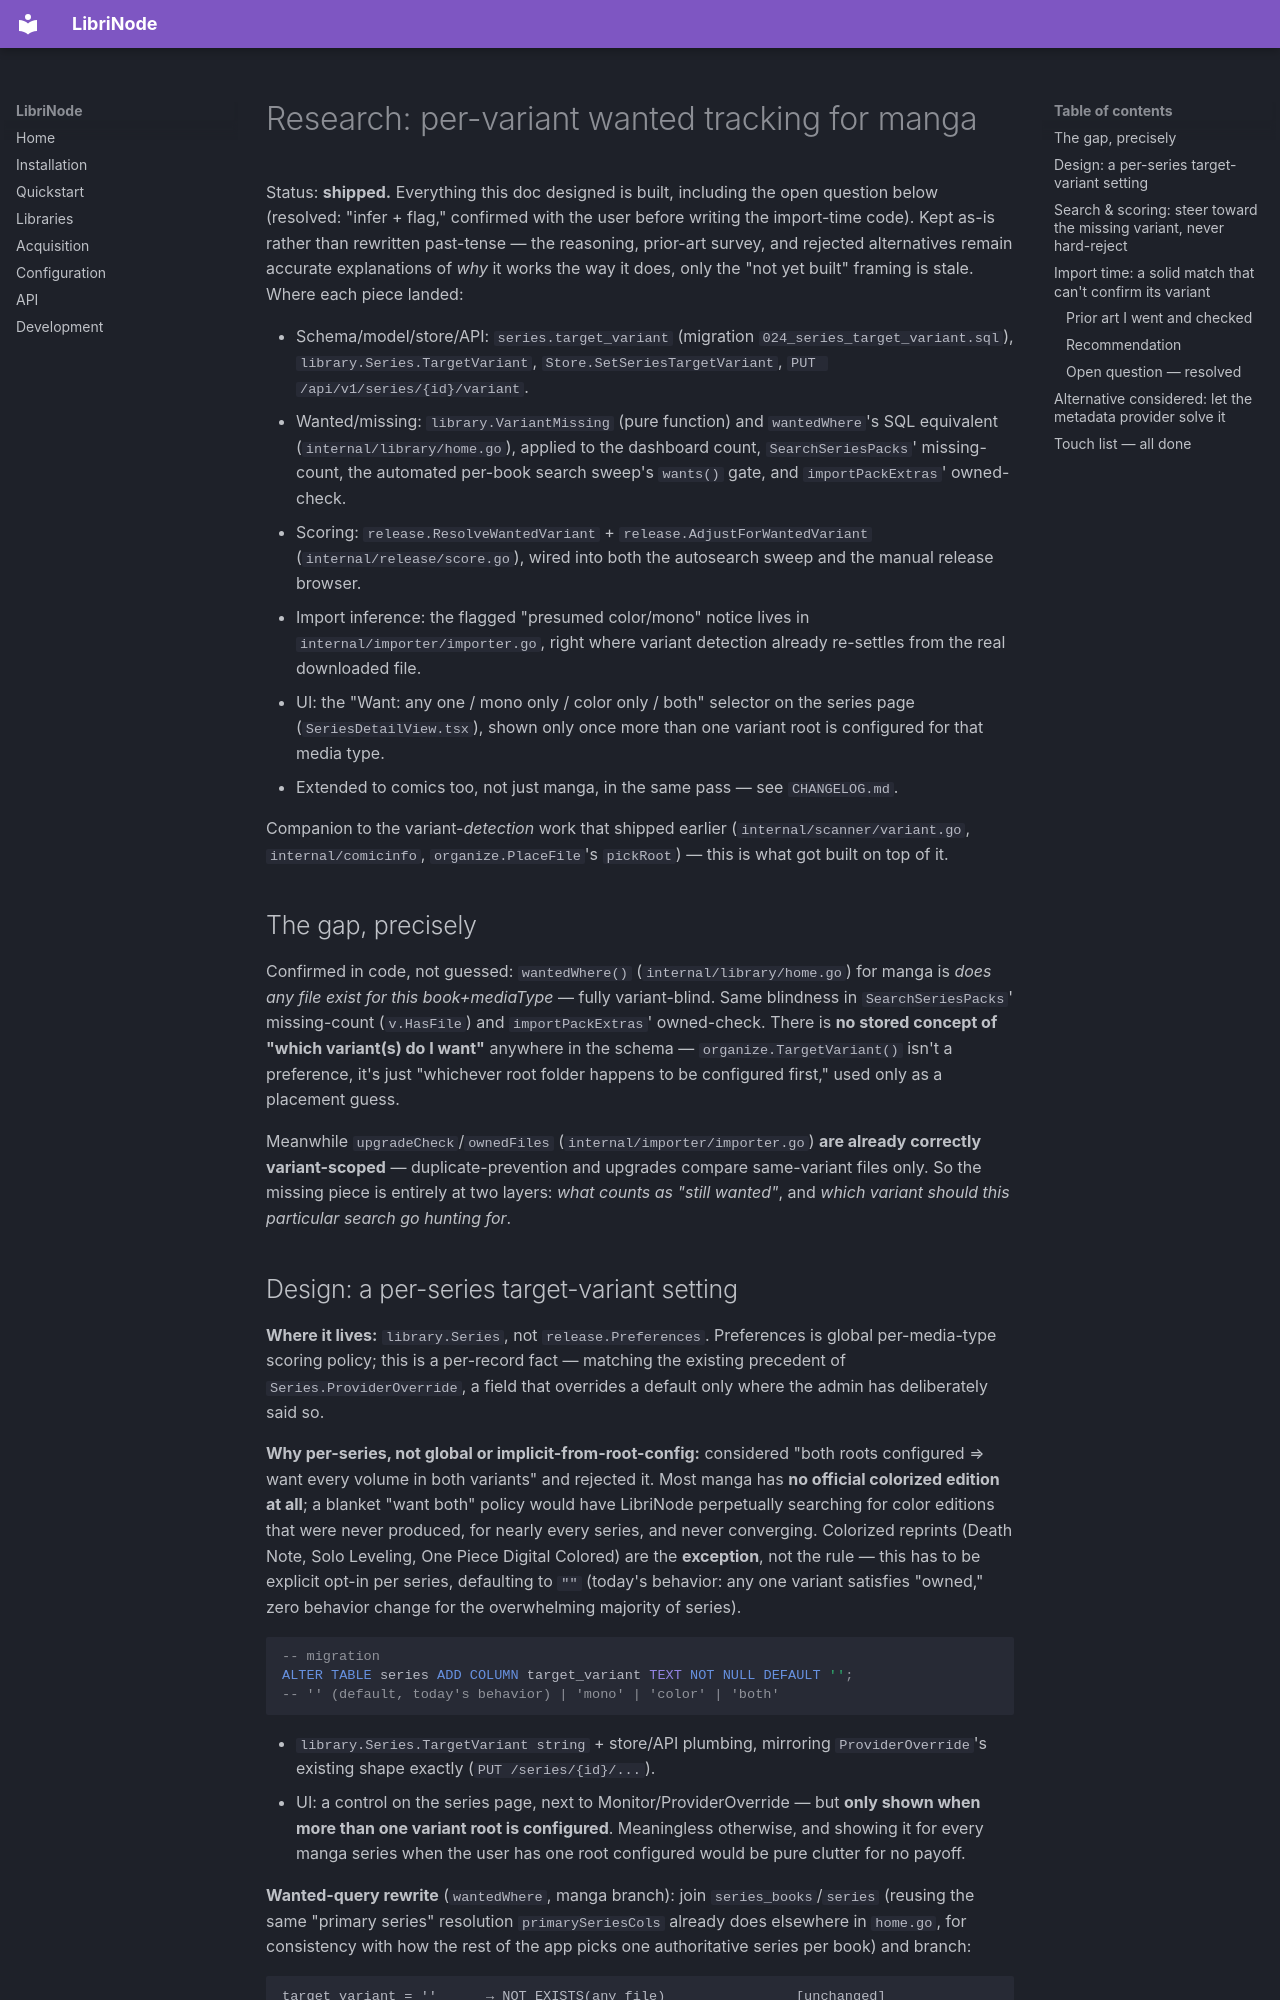

repository: obstruct-exit-emit/LibriNode · page: research/manga-variant-tracking/index.html · generator: mkdocs

# Research: per-variant wanted tracking for manga

Status: **shipped.** Everything this doc designed is built, including the
open question below (resolved: "infer + flag," confirmed with the user
before writing the import-time code). Kept as-is rather than rewritten
past-tense — the reasoning, prior-art survey, and rejected alternatives
remain accurate explanations of *why* it works the way it does, only the
"not yet built" framing is stale. Where each piece landed:

- Schema/model/store/API: `series.target_variant` (migration
  `024_series_target_variant.sql`), `library.Series.TargetVariant`,
  `Store.SetSeriesTargetVariant`, `PUT /api/v1/series/{id}/variant`.
- Wanted/missing: `library.VariantMissing` (pure function) and
  `wantedWhere`'s SQL equivalent (`internal/library/home.go`), applied to
  the dashboard count, `SearchSeriesPacks`' missing-count, the automated
  per-book search sweep's `wants()` gate, and `importPackExtras`' owned-check.
- Scoring: `release.ResolveWantedVariant` + `release.AdjustForWantedVariant`
  (`internal/release/score.go`), wired into both the autosearch sweep and
  the manual release browser.
- Import inference: the flagged "presumed color/mono" notice lives in
  `internal/importer/importer.go`, right where variant detection already
  re-settles from the real downloaded file.
- UI: the "Want: any one / mono only / color only / both" selector on the
  series page (`SeriesDetailView.tsx`), shown only once more than one
  variant root is configured for that media type.
- Extended to comics too, not just manga, in the same pass — see
  `CHANGELOG.md`.

Companion to the variant-*detection* work that shipped earlier
(`internal/scanner/variant.go`, `internal/comicinfo`, `organize.PlaceFile`'s
`pickRoot`) — this is what got built on top of it.

## The gap, precisely

Confirmed in code, not guessed: `wantedWhere()` (`internal/library/home.go`)
for manga is *does any file exist for this book+mediaType* — fully
variant-blind. Same blindness in `SearchSeriesPacks`' missing-count
(`v.HasFile`) and `importPackExtras`' owned-check. There is **no stored
concept of "which variant(s) do I want"** anywhere in the schema —
`organize.TargetVariant()` isn't a preference, it's just "whichever root
folder happens to be configured first," used only as a placement guess.

Meanwhile `upgradeCheck`/`ownedFiles` (`internal/importer/importer.go`) **are
already correctly variant-scoped** — duplicate-prevention and upgrades
compare same-variant files only. So the missing piece is entirely at two
layers: *what counts as "still wanted"*, and *which variant should this
particular search go hunting for*.
